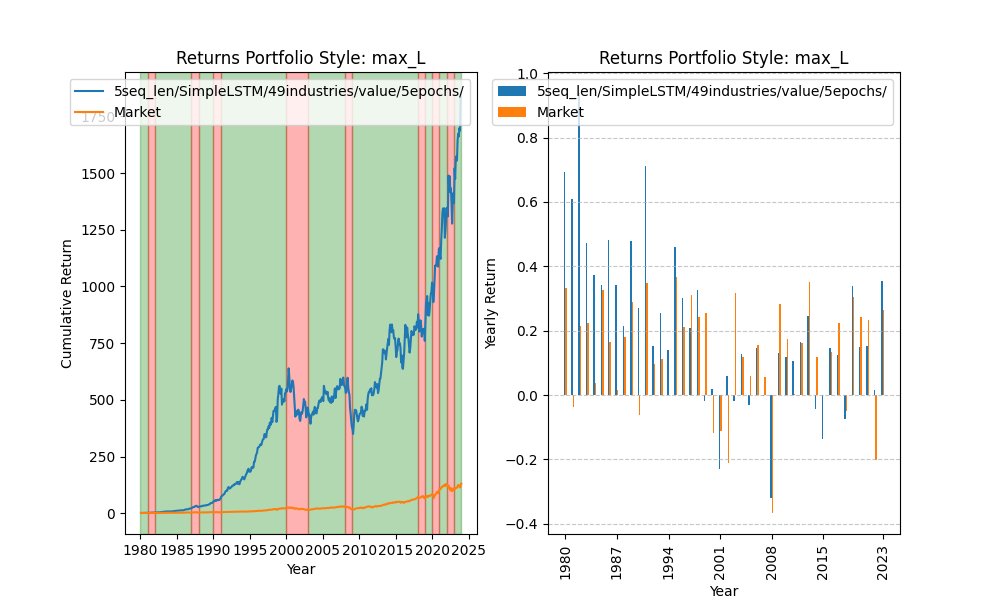

The file beside this chart, header and first rows:
date, 0
1980-01-02, 0.9741
1980-01-03, 0.962
1980-01-04, 0.9731
1980-01-07, 0.9758
1980-01-08, 0.9864
1980-01-09, 0.9957
1980-01-10, 1.001
1980-01-11, 1.01
1980-01-14, 1.013
1980-01-15, 1.017
1980-01-16, 1.021
1980-01-17, 1.02
1980-01-18, 1.011
1980-01-21, 1.017
1980-01-22, 1.012
1980-01-23, 1.021
1980-01-24, 1.024
1980-01-25, 1.027
1980-01-28, 1.034
1980-01-29, 1.029
1980-01-30, 1.033
1980-01-31, 1.022
1980-02-01, 1.034
1980-02-04, 1.041
1980-02-05, 1.048
1980-02-06, 1.044
1980-02-07, 1.046
1980-02-08, 1.058
1980-02-11, 1.05
1980-02-12, 1.042
1980-02-13, 1.047
1980-02-14, 1.039
1980-02-15, 1.03
1980-02-19, 1.025
1980-02-20, 1.032
1980-02-21, 1.033
1980-02-22, 1.03
1980-02-25, 1.025
1980-02-26, 1.025
1980-02-27, 1.016
1980-02-28, 1.028
1980-02-29, 1.034
1980-03-03, 1.036
1980-03-04, 1.041
1980-03-05, 1.031
1980-03-06, 1.022
1980-03-07, 1.019
1980-03-10, 1.021
1980-03-11, 1.035
1980-03-12, 1.033
1980-03-13, 1.02
1980-03-14, 1.019
1980-03-17, 1
1980-03-18, 1.004
1980-03-19, 1.008
1980-03-20, 0.9918
1980-03-21, 1.001
1980-03-24, 0.9719
1980-03-25, 0.961
1980-03-26, 0.9575
... 11,033 more rows
